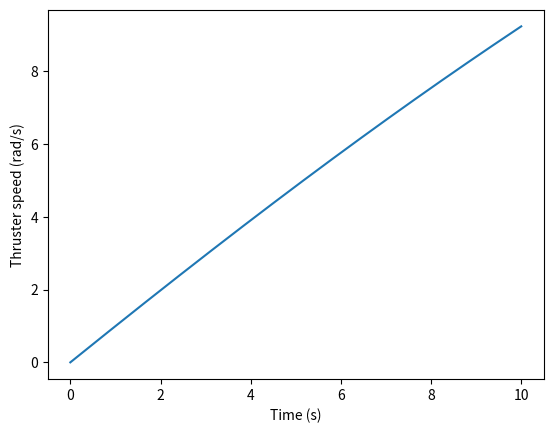

Write the Python code that produced this figure.
import numpy as np
import matplotlib.pyplot as plt

# Define the parameters for the Bessa dynamic model
dt = 0.01
Kt = 0.1
Rm = 1
Kv1 = 0.01
Kv2 = 0.001
Omega_ref = 10

# Define the initial and final time and the initial motor speed
t0 = 0
tf = 10
Omega0 = 0

# Define a function that simulates the Bessa dynamic model
def bessa_model(Omega0, t0, tf, dt, Kt, Rm, Kv1, Kv2, Omega_ref):
    Omega = np.zeros(int((tf - t0) / dt) + 1)
    Omega[0] = Omega0
    for i in range(len(Omega) - 1):
        Omega[i+1] = Omega[i] + dt * (Kt/Rm * Omega_ref - (Kv1 + Kv2 * abs(Omega[i])) * Omega[i])
    return Omega

# Simulate the Bessa dynamic model and plot the results
t = np.arange(t0, tf + dt, dt)
Omega = bessa_model(Omega0, t0, tf, dt, Kt, Rm, Kv1, Kv2, Omega_ref)
plt.plot(t, Omega)
plt.xlabel('Time (s)')
plt.ylabel('Thruster speed (rad/s)')
